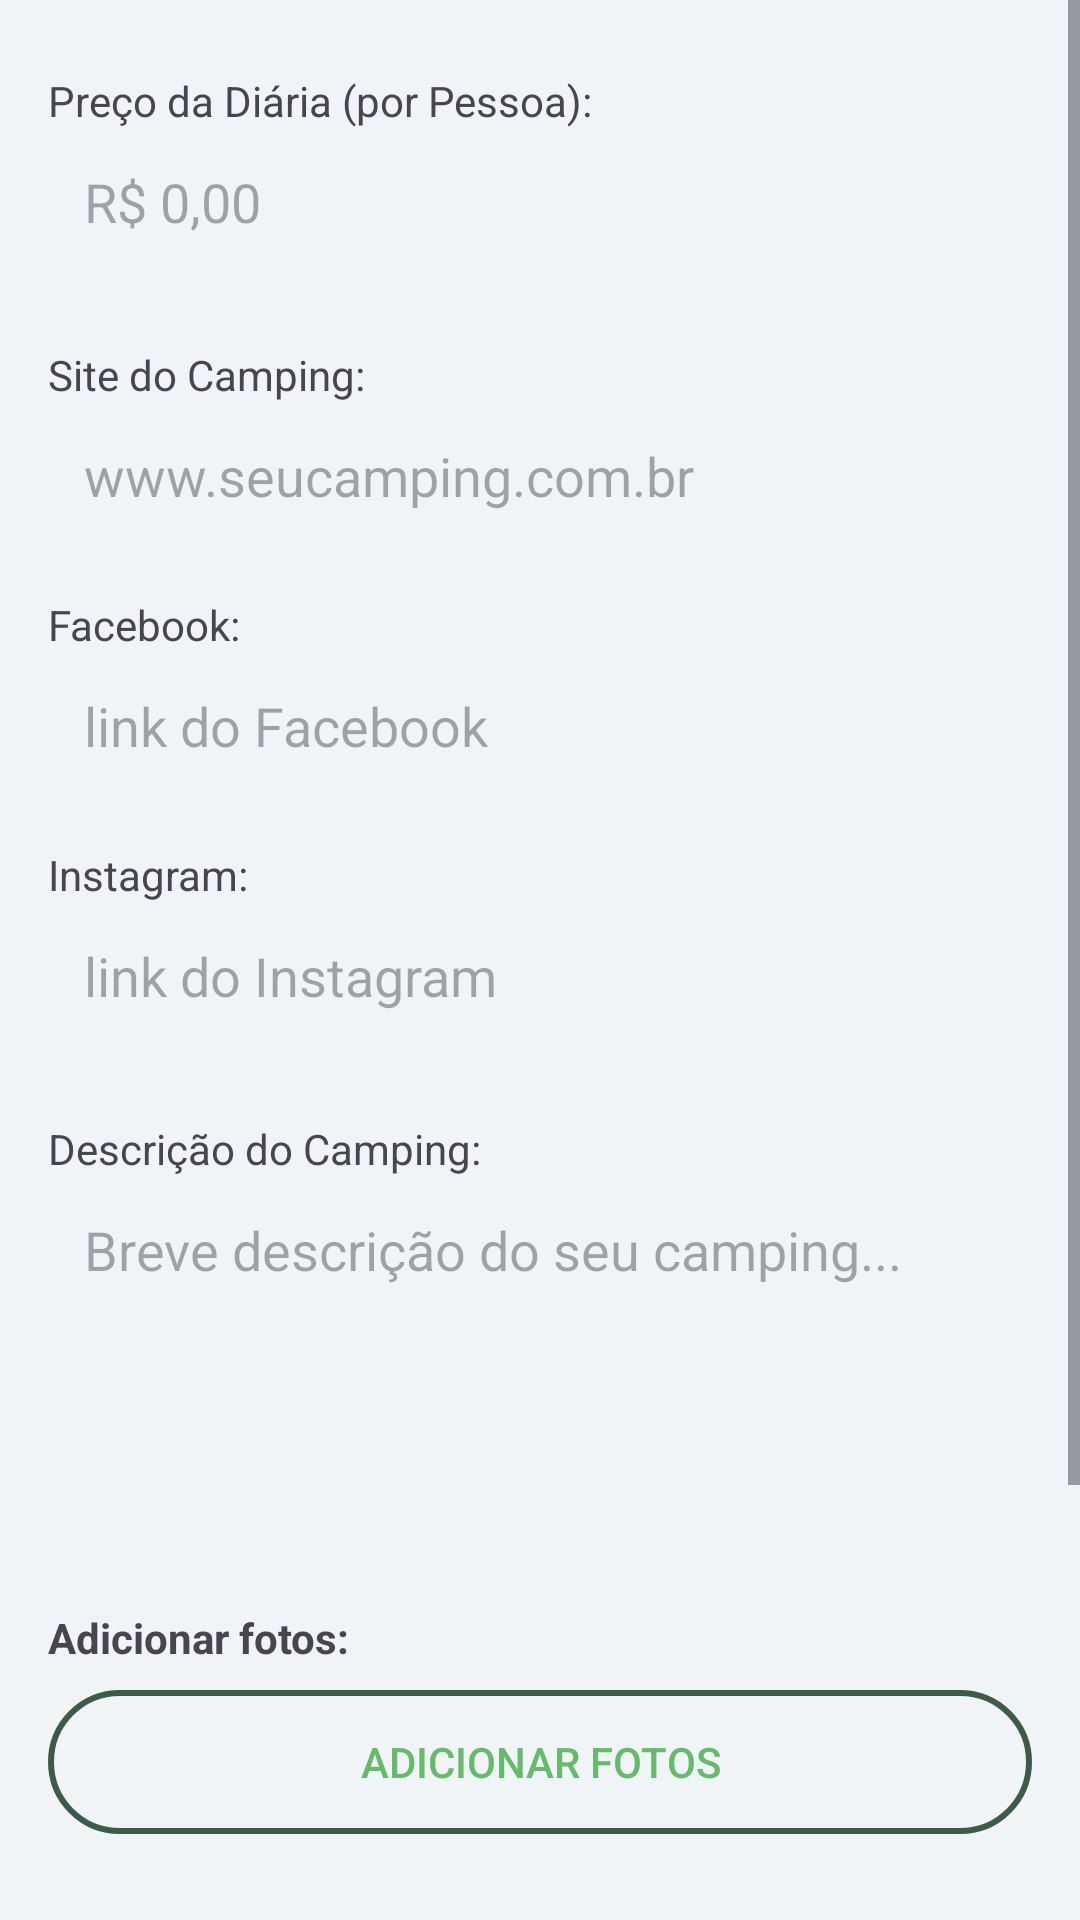

Write the Android layout XML for this screen, with the resource values it uses.
<!-- AndroidManifest.xml: application theme Theme.UaiCamping -->
<!-- res/layout/fragment_cadastro_camping3.xml -->
<?xml version="1.0" encoding="utf-8"?>
<ScrollView xmlns:android="http://schemas.android.com/apk/res/android"
    xmlns:tools="http://schemas.android.com/tools"
    android:layout_width="match_parent"
    android:layout_height="match_parent"
    xmlns:app="http://schemas.android.com/apk/res-auto"
    android:background="#F0F4F7"
    tools:context=".ui.cadastroCamping.CadastroCampingFragment3">

    <LinearLayout
        android:layout_width="match_parent"
        android:layout_height="wrap_content"
        android:orientation="vertical"
        android:padding="16dp">

        <TextView
            android:layout_width="match_parent"
            android:layout_height="wrap_content"
            android:text="Preço da Diária (por Pessoa):"
            android:labelFor="@id/et_price_per_night"
            android:layout_marginTop="8dp"
            style="@style/TextAppearance.AppCompat.Small" />

        
        <EditText
            android:id="@+id/et_price_per_night"
            android:layout_width="match_parent"
            android:layout_height="wrap_content"
            android:background="@drawable/edittext_background"
            android:padding="12dp"
            android:inputType="numberDecimal"
            android:hint="R$ 0,00"
            android:layout_marginBottom="16dp"/>

        <TextView
            android:layout_width="match_parent"
            android:layout_height="wrap_content"
            android:text="Site do Camping:"
            android:labelFor="@id/et_site_camping"
            android:layout_marginTop="8dp"
            style="@style/TextAppearance.AppCompat.Small" />

        <EditText
            android:id="@+id/et_site_camping"
            android:layout_width="match_parent"
            android:layout_height="wrap_content"
            android:background="@drawable/edittext_background"
            android:padding="12dp"
            android:inputType="textUri"
            android:hint="www.seucamping.com.br"
            android:layout_marginBottom="8dp"/>

        <TextView
            android:layout_width="match_parent"
            android:layout_height="wrap_content"
            android:text="Facebook:"
            android:labelFor="@id/et_facebook"
            android:layout_marginTop="8dp"
            style="@style/TextAppearance.AppCompat.Small" />

        <EditText
            android:id="@+id/et_facebook"
            android:layout_width="match_parent"
            android:layout_height="wrap_content"
            android:background="@drawable/edittext_background"
            android:padding="12dp"
            android:inputType="textUri"
            android:hint="link do Facebook"
            android:layout_marginBottom="8dp"/>

        <TextView
            android:layout_width="match_parent"
            android:layout_height="wrap_content"
            android:text="Instagram:"
            android:labelFor="@id/et_instagram"
            android:layout_marginTop="8dp"
            style="@style/TextAppearance.AppCompat.Small" />

        <EditText
            android:id="@+id/et_instagram"
            android:layout_width="match_parent"
            android:layout_height="wrap_content"
            android:background="@drawable/edittext_background"
            android:padding="12dp"
            android:inputType="textUri"
            android:hint="link do Instagram"
            android:layout_marginBottom="16dp"/>

        <TextView
            android:layout_width="match_parent"
            android:layout_height="wrap_content"
            android:text="Descrição do Camping:"
            android:labelFor="@id/et_descricao_camping"
            android:layout_marginTop="8dp"
            style="@style/TextAppearance.AppCompat.Small" />

        <EditText
            android:id="@+id/et_descricao_camping"
            android:layout_width="match_parent"
            android:layout_height="120dp"
            android:gravity="top|start"
            android:background="@drawable/edittext_background"
            android:padding="12dp"
            android:inputType="textMultiLine"
            android:hint="Breve descrição do seu camping..."
            android:layout_marginBottom="16dp"/>

        <TextView
            android:layout_width="match_parent"
            android:layout_height="wrap_content"
            android:text="Adicionar fotos:"
            android:textSize="14sp"
            android:textStyle="bold"
            android:layout_marginTop="8dp"
            android:layout_marginBottom="8dp"/>

        <Button
            android:id="@+id/btn_adicionar_fotos"
            android:layout_width="match_parent"
            android:layout_height="wrap_content"
            android:text="Adicionar fotos"
            android:background="@drawable/button_background_green_outlined"
            android:textColor="@color/colorPrimary"
            android:padding="12dp"
            android:layout_marginBottom="32dp"/>

        <LinearLayout
            android:layout_width="match_parent"
            android:layout_height="wrap_content"
            android:orientation="horizontal"
            android:layout_marginTop="32dp"
            android:gravity="center_vertical">

            <com.google.android.material.button.MaterialButton
                android:id="@+id/btn_voltar_3"
                android:layout_width="140dp"
                android:layout_height="40dp"
                android:layout_gravity="start|fill_vertical"
                android:layout_marginLeft="20dp"
                android:layout_marginTop="96dp"
                android:fontFamily="@font/roboto"
                android:text="Voltar"
                android:textColor="@color/black"
                android:textSize="16sp"
                android:textStyle="bold"
                app:backgroundTint="@color/white"
                app:cornerRadius="30dp"
                app:layout_constraintEnd_toEndOf="parent"
                app:layout_constraintHorizontal_bias="0.498"
                app:layout_constraintStart_toStartOf="parent"
                app:layout_constraintTop_toBottomOf="@+id/editTextTextEmailAddress2"
                app:strokeColor="@color/black"
                app:strokeWidth="2dp"
                tools:ignore="MissingConstraints" />

            <com.google.android.material.button.MaterialButton
                android:id="@+id/btn_continuar_3"
                android:layout_width="140dp"
                android:layout_height="40dp"
                android:layout_gravity="fill_vertical|end"
                android:layout_marginLeft="60dp"
                android:layout_marginTop="96dp"
                android:fontFamily="@font/roboto"
                android:text="Continuar"
                android:textColor="@color/black"
                android:textSize="16sp"
                android:textStyle="bold"
                app:backgroundTint="@color/white"
                app:cornerRadius="30dp"
                app:layout_constraintEnd_toEndOf="parent"
                app:layout_constraintHorizontal_bias="0.498"
                app:layout_constraintStart_toStartOf="parent"
                app:layout_constraintTop_toBottomOf="@+id/editTextTextEmailAddress2"
                app:strokeColor="@color/black"
                app:strokeWidth="2dp"
                tools:ignore="MissingConstraints" />
        </LinearLayout>

    </LinearLayout>
</ScrollView>
<!-- resources referenced by this layout -->
<resources>
  <color name="black">#FF000000</color>
  <color name="colorPrimary">#66BB6A</color>
  <color name="white">#FFFFFFFF</color>
  <!-- drawable button_background_green_outlined (drawable) -->
  <?xml version="1.0" encoding="utf-8"?>
  <shape xmlns:android="http://schemas.android.com/apk/res/android"
      android:shape="rectangle">
  
      
      <solid android:color="@android:color/transparent" />
  
      
      <stroke
          android:width="2dp"
          android:color="@color/green" />
  
      
      <corners android:radius="30dp" />
  
  </shape>
  <style name="Theme.UaiCamping" parent="Base.Theme.UaiCamping" />
  <color name="green">#3d5b49</color>
  <style name="Base.Theme.UaiCamping" parent="Theme.Material3.DayNight.NoActionBar">
          
          
          <item name="android:windowBackground">@color/Off_White</item>
      </style>
  <color name="Off_White">#f7f9f7</color>
</resources>
